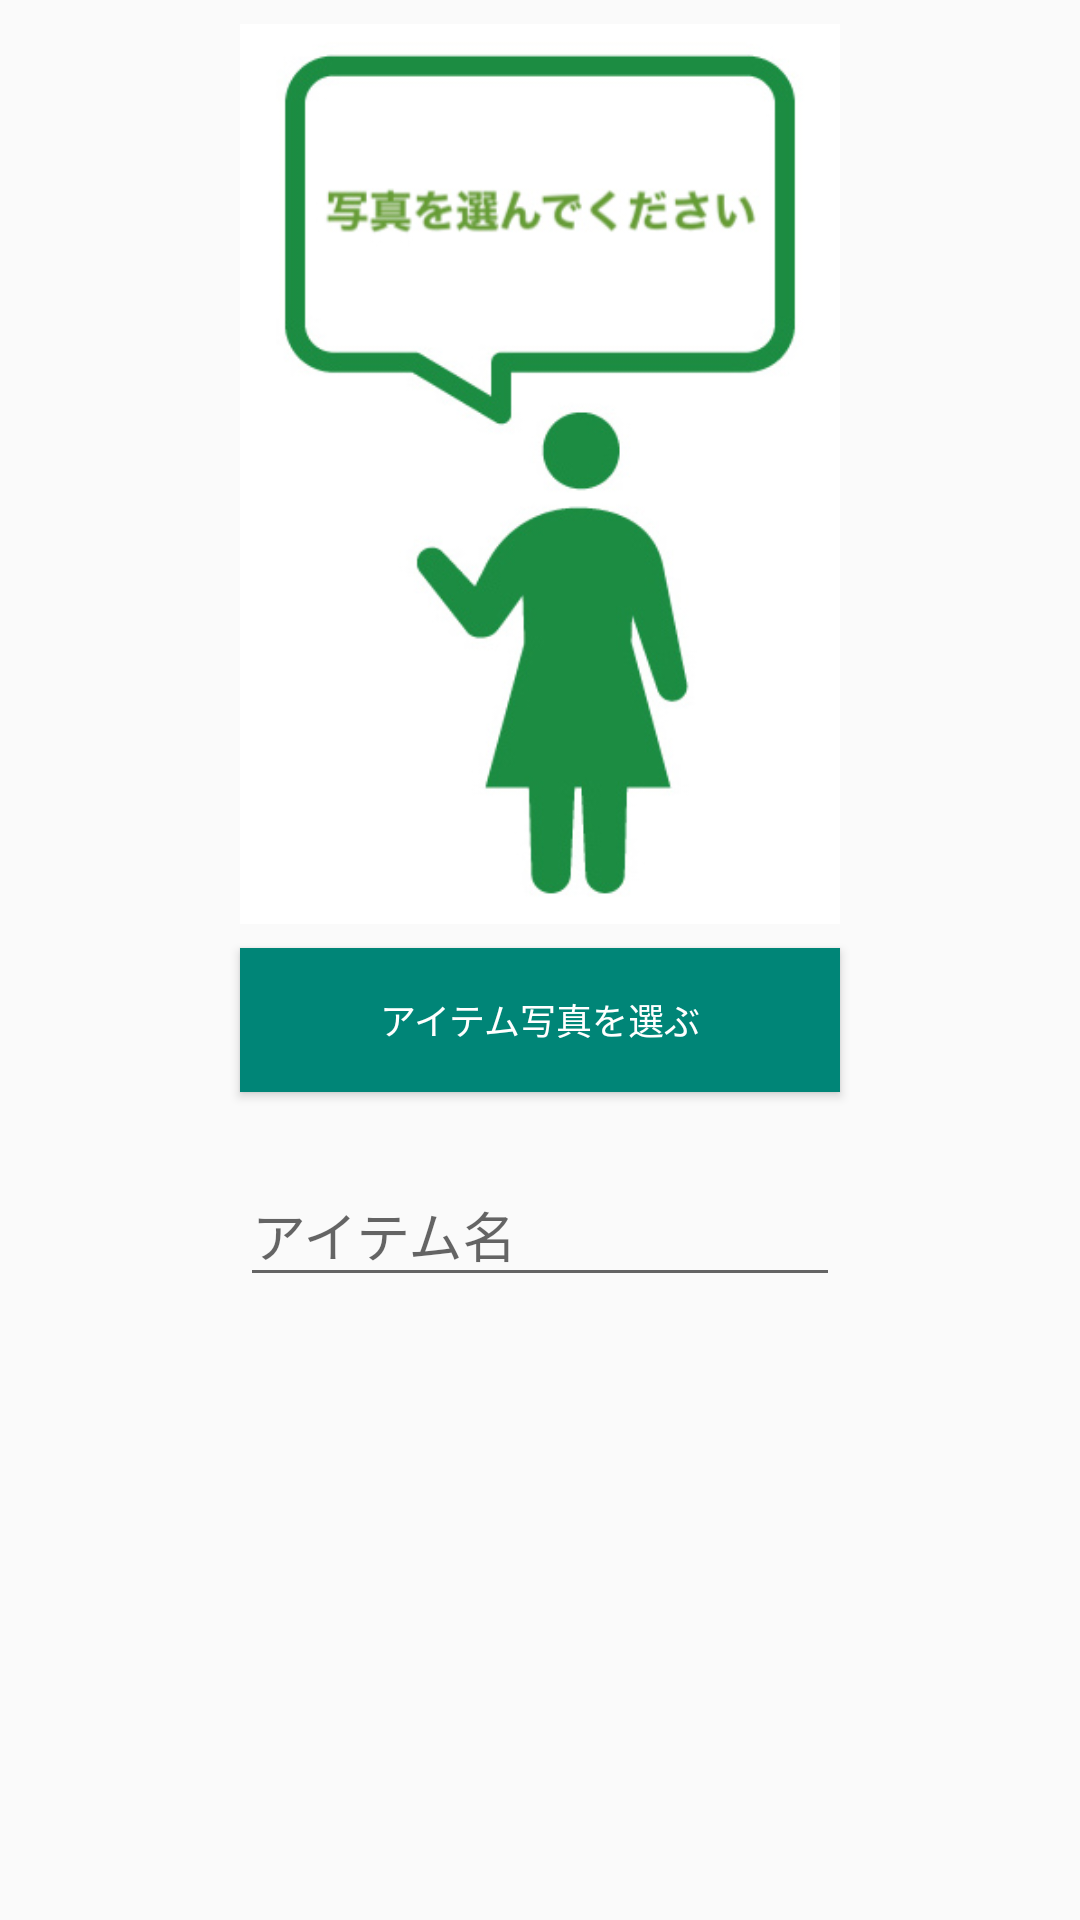

Layout XML and referenced resources for this Android screen:
<!-- AndroidManifest.xml: application theme NoActionBar -->
<!-- res/layout/save_new_item.xml -->
<?xml version="1.0" encoding="utf-8"?>
<ScrollView xmlns:android="http://schemas.android.com/apk/res/android"
    xmlns:tools="http://schemas.android.com/tools"
    android:layout_width="match_parent"
    android:layout_height="match_parent"
    xmlns:app="http://schemas.android.com/apk/res-auto">
    <android.support.constraint.ConstraintLayout
        android:layout_width="match_parent"
        android:layout_height="match_parent">

        <Button
            android:id="@+id/btn_select_photo"
            android:layout_width="200dp"
            android:layout_height="wrap_content"
            android:layout_marginStart="8dp"
            android:layout_marginTop="8dp"
            android:layout_marginEnd="8dp"
            android:background="@color/colorPrimary"
            android:padding="8dp"
            android:text="アイテム写真を選ぶ"
            android:textColor="@color/white"
            android:textSize="12sp"
            app:layout_constraintEnd_toEndOf="parent"
            app:layout_constraintStart_toStartOf="parent"
            app:layout_constraintTop_toBottomOf="@+id/image_fashion" />

        <android.support.design.widget.TextInputLayout
            android:layout_width="0dp"
            android:layout_height="wrap_content"
            android:layout_marginTop="16dp"
            android:layout_marginBottom="1dp"
            app:layout_constraintBottom_toBottomOf="parent"
            app:layout_constraintEnd_toEndOf="@+id/btn_select_photo"
            app:layout_constraintStart_toStartOf="@+id/btn_select_photo"
            app:layout_constraintTop_toBottomOf="@+id/btn_select_photo">

            <android.support.design.widget.TextInputEditText
                android:id="@+id/edit_title"
                android:layout_width="match_parent"
                android:layout_height="wrap_content"
                android:hint="アイテム名" />
        </android.support.design.widget.TextInputLayout>

        <ImageView
            android:id="@+id/image_fashion"
            android:layout_width="200dp"
            android:layout_height="300dp"
            android:layout_marginStart="100dp"
            android:layout_marginTop="8dp"
            android:layout_marginEnd="100dp"
            android:background="@color/colorClear"
            android:focusable="true"
            android:focusableInTouchMode="true"
            android:scaleType="fitCenter"
            android:src="@drawable/no_fashion_selected"
            app:layout_constraintBottom_toBottomOf="parent"
            app:layout_constraintEnd_toEndOf="parent"
            app:layout_constraintStart_toStartOf="parent"
            app:layout_constraintTop_toTopOf="parent"
            app:layout_constraintVertical_bias="0.0" />


    </android.support.constraint.ConstraintLayout>
</ScrollView>
<!-- resources referenced by this layout -->
<resources>
  <color name="colorClear">#ffffffff</color>
  <color name="colorPrimary">#008577</color>
  <color name="white">#ffffff</color>
  <!-- drawable no_fashion_selected: jpg bitmap (drawable, 36101 bytes) -->
  <style name="NoActionBar" parent="Theme.AppCompat.Light.NoActionBar">
          <item name="windowActionBar">false</item>
          <item name="windowNoTitle">true</item>
          <item name="android:windowDrawsSystemBarBackgrounds">true</item>
          <item name="android:statusBarColor">@android:color/black</item>
      </style>
</resources>
